Labelled photos from "crackdata", an image-classification folder in TianjieZhang1993/RCCD. The possible labels are: alligator cracking, block cracks, longitudinal cracks, transverse cracks.

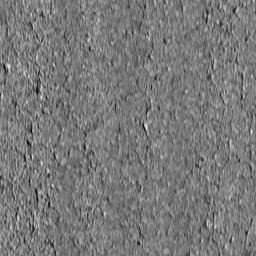
Label: alligator cracking

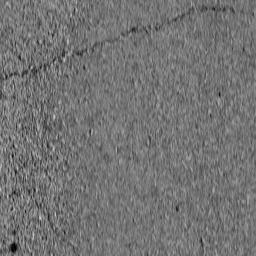
Label: transverse cracks

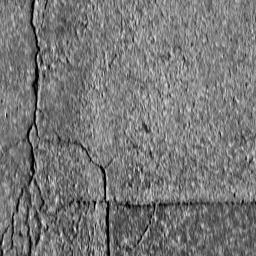
Label: block cracks

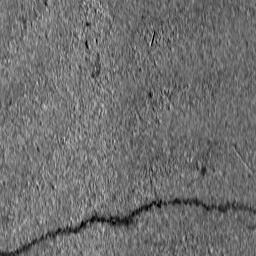
Label: transverse cracks

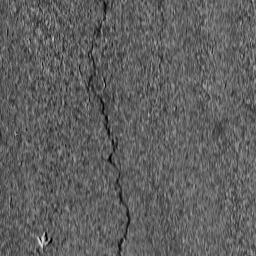
Label: longitudinal cracks

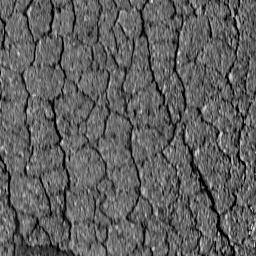
Label: alligator cracking
